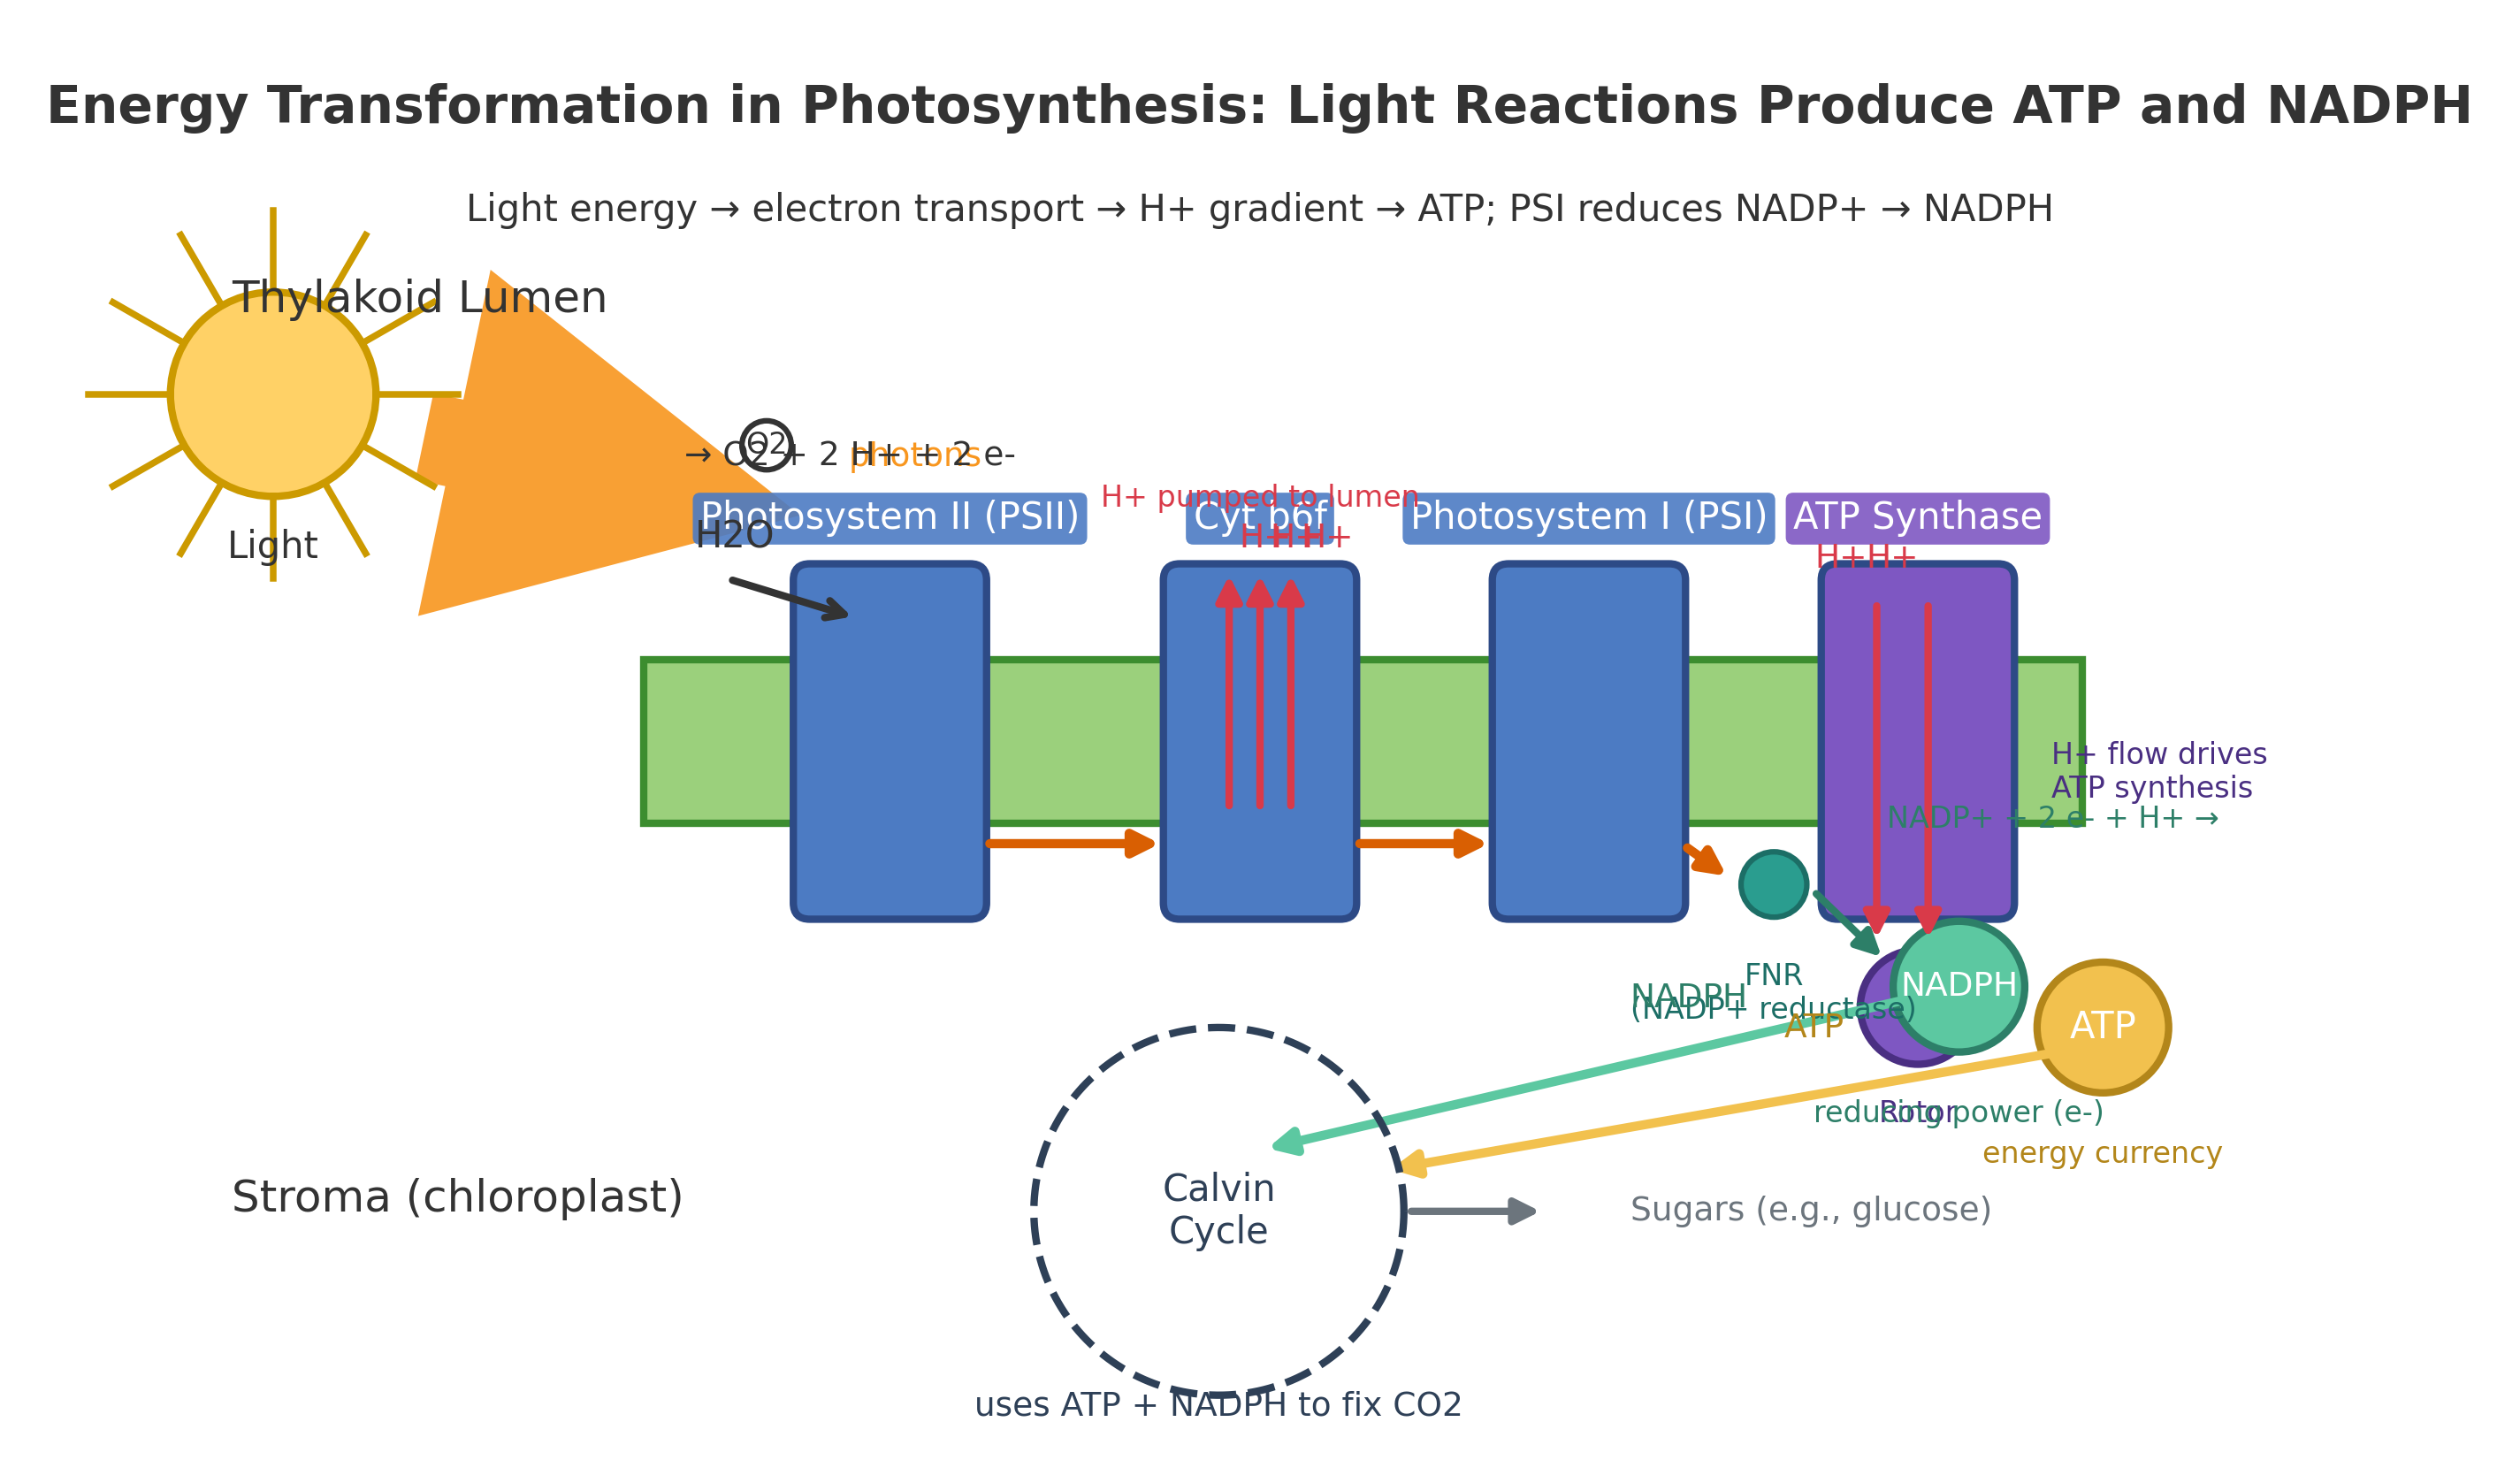

The script that saved this image:
import numpy as np
import matplotlib.pyplot as plt
from matplotlib.patches import Rectangle, FancyBboxPatch, Circle, FancyArrowPatch, ArrowStyle

# Figure setup
fig, ax = plt.subplots(figsize=(12, 7))
ax.set_xlim(0, 12)
ax.set_ylim(0, 7)
ax.axis('off')

# Colors
membrane_color = '#9BD07C'      # light green for thylakoid membrane
membrane_edge = '#3C8D2F'       # darker green edge
protein_color = '#4C7BC3'       # protein complexes
atp_color = '#F2C14E'           # ATP bubble
nadph_color = '#5CC8A1'         # NADPH bubble
highlight = '#D95F02'           # arrows/emphasis
hplus_color = '#D93A49'         # H+
text_gray = '#333333'

# Thylakoid membrane (single thick slab for clarity)
membrane = Rectangle((3.0, 3.1), 7.0, 0.8, facecolor=membrane_color, edgecolor=membrane_edge, linewidth=2)
ax.add_patch(membrane)

# Region labels
ax.text(1.0, 5.6, 'Thylakoid Lumen', fontsize=12, color=text_gray)
ax.text(1.0, 1.2, 'Stroma (chloroplast)', fontsize=12, color=text_gray)

# Sun (light source)
sun = Circle((1.2, 5.2), 0.5, facecolor='#FFD166', edgecolor='#CC9A00', linewidth=2)
ax.add_patch(sun)
# Sun rays
angles = np.linspace(0, 2*np.pi, 12, endpoint=False)
for ang in angles:
    x0, y0 = 1.2 + 0.5*np.cos(ang), 5.2 + 0.5*np.sin(ang)
    x1, y1 = 1.2 + 0.9*np.cos(ang), 5.2 + 0.9*np.sin(ang)
    ax.plot([x0, x1], [y0, y1], color='#CC9A00', linewidth=1.8)
ax.text(1.2, 4.4, 'Light', ha='center', color=text_gray)

# Helper to add membrane protein boxes
def add_protein(x, label, width=0.9, height=1.7, color=protein_color):
    y = 3.1 + (0.8 - height)/2  # center across thickness
    box = FancyBboxPatch((x - width/2, y), width, height,
                         boxstyle='round,pad=0.02,rounding_size=0.08',
                         facecolor=color, edgecolor='#2D4A86', linewidth=2)
    ax.add_patch(box)
    ax.text(x, y + height + 0.15, label, ha='center', va='bottom', fontsize=10, color='white',
            bbox=dict(boxstyle='round,pad=0.2', fc=color, ec='none', alpha=0.9))
    return box

# Photosynthetic complexes
psii_x = 4.2
cytb6f_x = 6.0
psi_x = 7.6
atp_syn_x = 9.2

add_protein(psii_x, 'Photosystem II (PSII)')
add_protein(cytb6f_x, 'Cyt b6f')
add_protein(psi_x, 'Photosystem I (PSI)')

# ATP synthase: stylized with rotor in stroma
atp_box = add_protein(atp_syn_x, 'ATP Synthase', width=0.9, height=1.7, color='#7E57C2')
rotor = Circle((atp_syn_x, 2.2), 0.28, facecolor='#7E57C2', edgecolor='#4A2F82', linewidth=2)
ax.add_patch(rotor)
ax.text(atp_syn_x, 1.75, 'Rotor', ha='center', va='top', fontsize=8, color='#4A2F82')

# Light to PSII arrow
light_arrow = FancyArrowPatch((1.9, 5.0), (psii_x - 0.4, 4.6),
                              arrowstyle=ArrowStyle('Simple', head_length=8, head_width=8, tail_width=2),
                              mutation_scale=12, color='#F8961E', linewidth=0, alpha=0.9)
ax.add_patch(light_arrow)
ax.text(psii_x - 0.2, 4.85, 'photons', fontsize=9, color='#F8961E')

# Water splitting at PSII (on lumen side)
ax.text(psii_x - 0.95, 4.45, 'H2O', fontsize=10, color=text_gray)
ax.text(psii_x - 1.0, 4.85, '\u2192 O2 + 2 H+ + 2 e-', fontsize=9, color=text_gray)
water_arrow = FancyArrowPatch((psii_x - 0.8, 4.3), (psii_x - 0.15, 4.1),
                              arrowstyle='->', mutation_scale=12, linewidth=2, color=text_gray)
ax.add_patch(water_arrow)
# O2 bubble
o2 = Circle((psii_x - 0.6, 4.95), 0.12, facecolor='none', edgecolor=text_gray, linewidth=1.5)
ax.add_patch(o2)
ax.text(psii_x - 0.6, 4.95, 'O2', ha='center', va='center', fontsize=8, color=text_gray)

# Electron transport chain arrows (stroma side path)
# PSII -> Cyt b6f
et1 = FancyArrowPatch((psii_x + 0.45, 3.0), (cytb6f_x - 0.45, 3.0),
                      arrowstyle='-|>', mutation_scale=14, linewidth=2.5, color=highlight)
ax.add_patch(et1)
# Cyt b6f -> PSI
et2 = FancyArrowPatch((cytb6f_x + 0.45, 3.0), (psi_x - 0.45, 3.0),
                      arrowstyle='-|>', mutation_scale=14, linewidth=2.5, color=highlight)
ax.add_patch(et2)
# PSI -> NADP+ reductase -> NADPH (in stroma)
# Small FNR node
fnr_x, fnr_y = psi_x + 0.9, 2.8
fnr = Circle((fnr_x, fnr_y), 0.16, facecolor='#2A9D8F', edgecolor='#1C6E66', linewidth=1.5)
ax.add_patch(fnr)
ax.text(fnr_x, fnr_y - 0.38, 'FNR\n(NADP+ reductase)', ha='center', va='top', fontsize=8, color='#1C6E66')

et3 = FancyArrowPatch((psi_x + 0.45, 3.0), (fnr_x - 0.2, fnr_y + 0.02),
                      arrowstyle='-|>', mutation_scale=14, linewidth=2.5, color=highlight)
ax.add_patch(et3)

# NADPH bubble
nadph_pos = (fnr_x + 0.9, 2.3)
nadph = Circle(nadph_pos, 0.32, facecolor=nadph_color, edgecolor='#2D7F68', linewidth=2)
ax.add_patch(nadph)
ax.text(nadph_pos[0], nadph_pos[1], 'NADPH', ha='center', va='center', fontsize=9, color='white')
ax.text(nadph_pos[0], nadph_pos[1]-0.55, 'reducing power (e-)', ha='center', va='top', fontsize=8, color='#2D7F68')

nadp_arrow = FancyArrowPatch((fnr_x + 0.18, fnr_y - 0.02), (nadph_pos[0] - 0.35, nadph_pos[1] + 0.12),
                             arrowstyle='-|>', mutation_scale=14, linewidth=2, color='#2D7F68')
ax.add_patch(nadp_arrow)
ax.text(fnr_x + 0.55, fnr_y + 0.28, 'NADP+ + 2 e- + H+ \u2192', fontsize=8, color='#2D7F68')

# Proton pumping at Cyt b6f (stroma -> lumen)
for dx in [-0.15, 0.0, 0.15]:
    pump = FancyArrowPatch((cytb6f_x + dx, 3.15), (cytb6f_x + dx, 4.35),
                           arrowstyle='-|>', mutation_scale=14, linewidth=2, color=hplus_color)
    ax.add_patch(pump)
    ax.text(cytb6f_x + dx + 0.05, 4.45, 'H+', fontsize=9, color=hplus_color)
ax.text(cytb6f_x, 4.65, 'H+ pumped to lumen', ha='center', fontsize=8, color=hplus_color)

# H+ flow through ATP synthase (lumen -> stroma)
for dy in [0.0, 0.25]:
    flow = FancyArrowPatch((atp_syn_x - 0.2 + dy, 4.2), (atp_syn_x - 0.2 + dy, 2.5),
                           arrowstyle='-|>', mutation_scale=14, linewidth=2, color=hplus_color)
    ax.add_patch(flow)
    ax.text(atp_syn_x - 0.5 + dy, 4.35, 'H+', fontsize=9, color=hplus_color)
ax.text(atp_syn_x + 0.65, 3.35, 'H+ flow drives\nATP synthesis', ha='left', va='center', fontsize=8, color='#4A2F82')

# ATP bubble near ATP synthase (stroma side)
atp_pos = (atp_syn_x + 0.9, 2.1)
atp = Circle(atp_pos, 0.32, facecolor=atp_color, edgecolor='#B3861A', linewidth=2)
ax.add_patch(atp)
ax.text(atp_pos[0], atp_pos[1], 'ATP', ha='center', va='center', fontsize=10, color='white')
ax.text(atp_pos[0], atp_pos[1]-0.55, 'energy currency', ha='center', va='top', fontsize=8, color='#B3861A')

# Calvin Cycle representation (in stroma)
cycle_center = (5.8, 1.2)
cycle_r = 0.9
# Dashed circular arrows to suggest a cycle
theta = np.linspace(0, 2*np.pi, 200)
ax.plot(cycle_center[0] + cycle_r*np.cos(theta),
        cycle_center[1] + cycle_r*np.sin(theta),
        color='#2E4057', linestyle='--', linewidth=2)
ax.text(cycle_center[0], cycle_center[1], 'Calvin\nCycle', ha='center', va='center', fontsize=10, color='#2E4057')
ax.text(cycle_center[0], cycle_center[1]-1.0, 'uses ATP + NADPH to fix CO2', ha='center', fontsize=9, color='#2E4057')

# Arrows from ATP and NADPH to Calvin Cycle
atp_to_cycle = FancyArrowPatch((atp_pos[0] - 0.1, atp_pos[1] - 0.1), (cycle_center[0] + 0.8, cycle_center[1] + 0.2),
                               arrowstyle='-|>', mutation_scale=14, linewidth=2.5, color=atp_color)
ax.add_patch(atp_to_cycle)
ax.text((atp_pos[0] + cycle_center[0]) / 2 + 0.6, (atp_pos[1] + cycle_center[1]) / 2 + 0.4, 'ATP', fontsize=9, color='#B3861A')

nadph_to_cycle = FancyArrowPatch((nadph_pos[0] - 0.2, nadph_pos[1] - 0.05), (cycle_center[0] + 0.2, cycle_center[1] + 0.3),
                                 arrowstyle='-|>', mutation_scale=14, linewidth=2.5, color=nadph_color)
ax.add_patch(nadph_to_cycle)
ax.text((nadph_pos[0] + cycle_center[0]) / 2 + 0.2, (nadph_pos[1] + cycle_center[1]) / 2 + 0.45, 'NADPH', fontsize=9, color='#2D7F68')

# Output sugars from Calvin Cycle
sugar_pos = (cycle_center[0] + 2.0, cycle_center[1])
sugar_arrow = FancyArrowPatch((cycle_center[0] + cycle_r, cycle_center[1]), (sugar_pos[0] - 0.4, sugar_pos[1]),
                              arrowstyle='-|>', mutation_scale=14, linewidth=2, color='#6C757D')
ax.add_patch(sugar_arrow)
ax.text(sugar_pos[0], sugar_pos[1], 'Sugars (e.g., glucose)', ha='left', va='center', fontsize=9, color='#6C757D')

# Title
ax.text(6.0, 6.6, 'Energy Transformation in Photosynthesis: Light Reactions Produce ATP and NADPH',
        ha='center', va='center', fontsize=14, color=text_gray, weight='bold')
ax.text(6.0, 6.1, 'Light energy \u2192 electron transport \u2192 H+ gradient \u2192 ATP; PSI reduces NADP+ \u2192 NADPH',
        ha='center', va='center', fontsize=10, color=text_gray)

# Save figure
outfile = 'photosynthesis_energy_transformation.png'
plt.savefig(outfile, dpi=300, bbox_inches='tight')
print(f'Saved figure to {outfile}')
